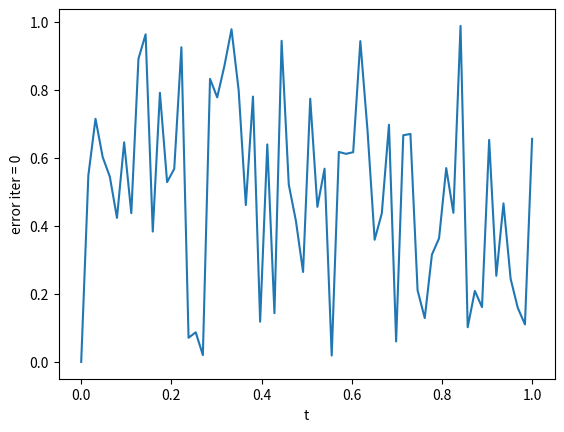
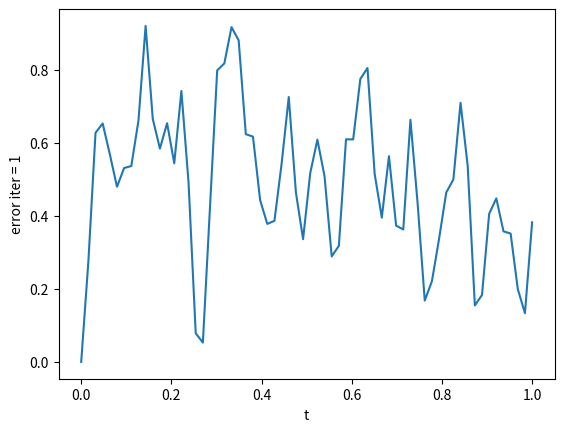
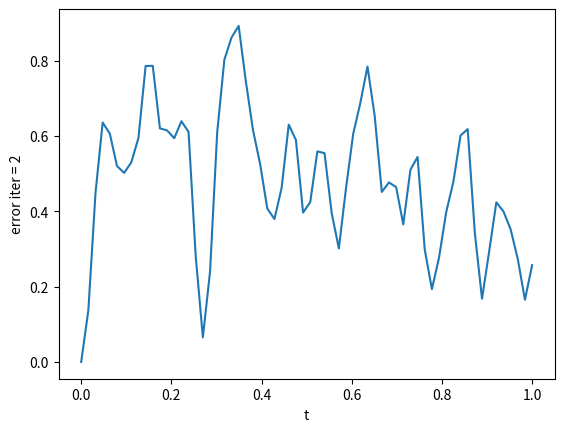
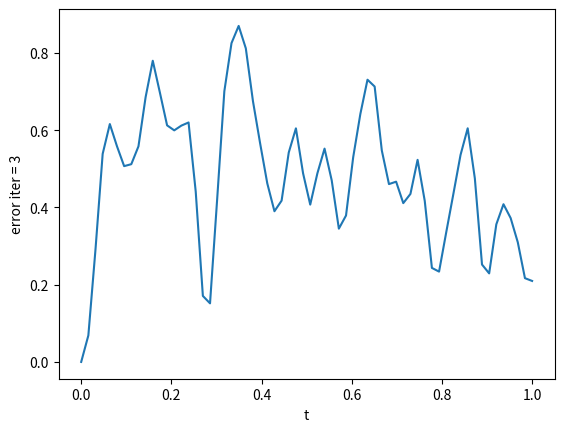
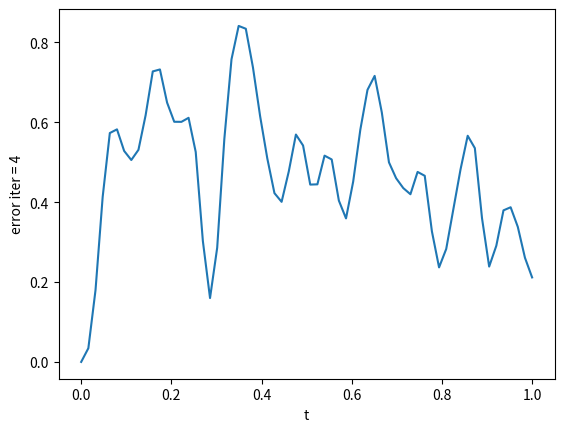
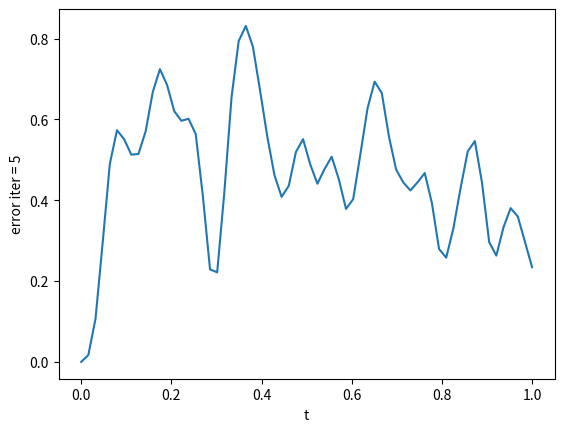
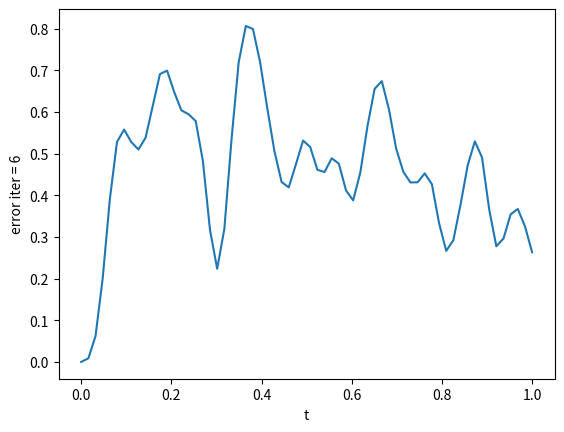
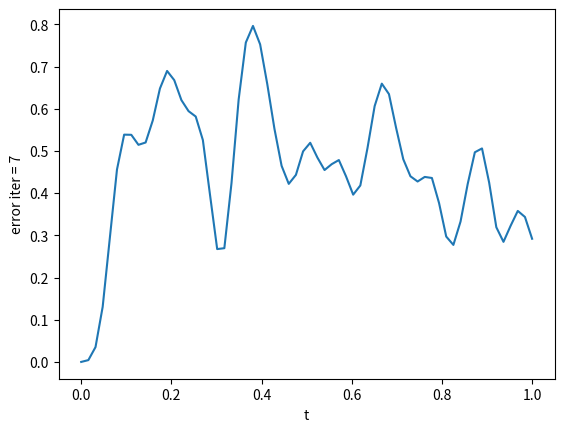
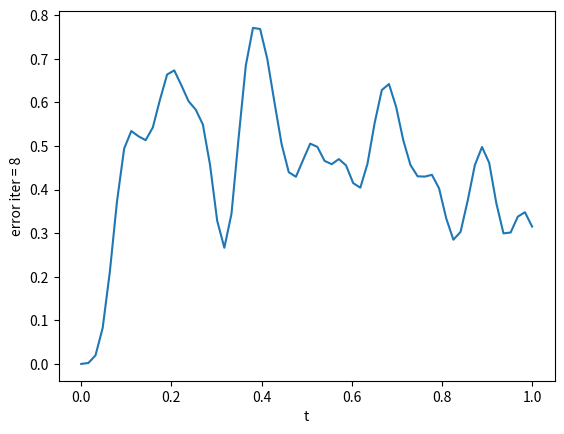
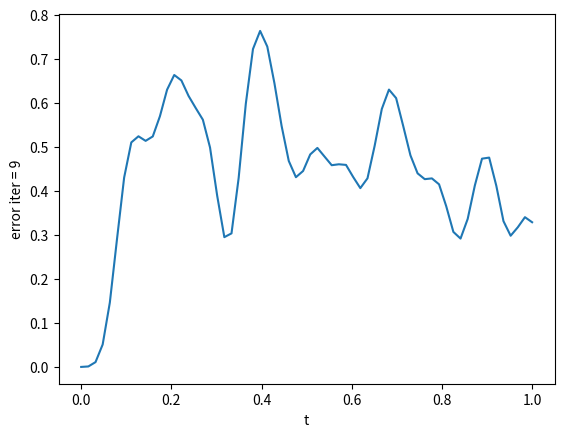
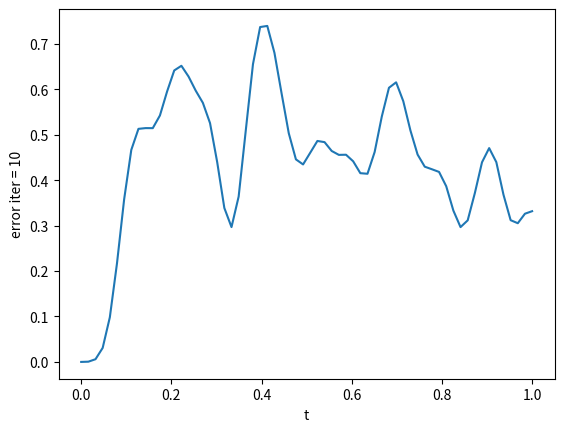
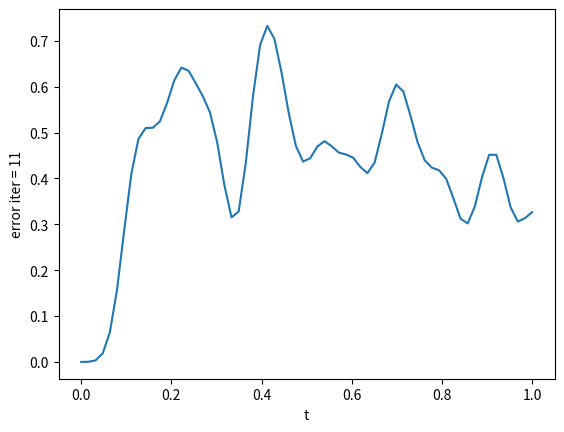
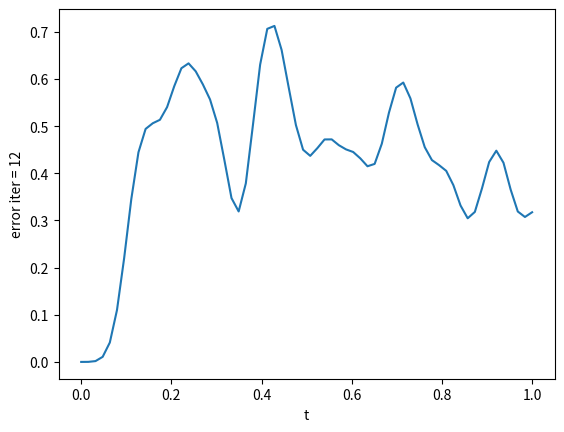
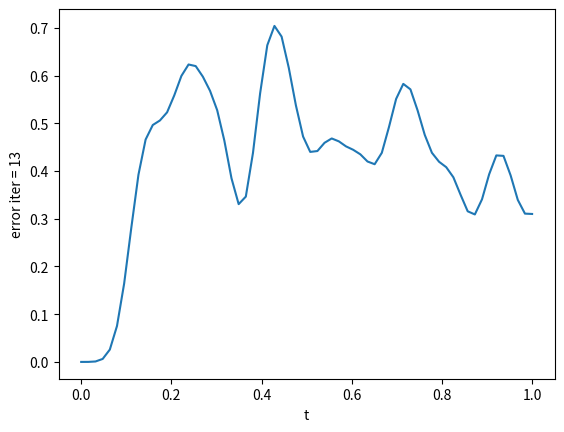
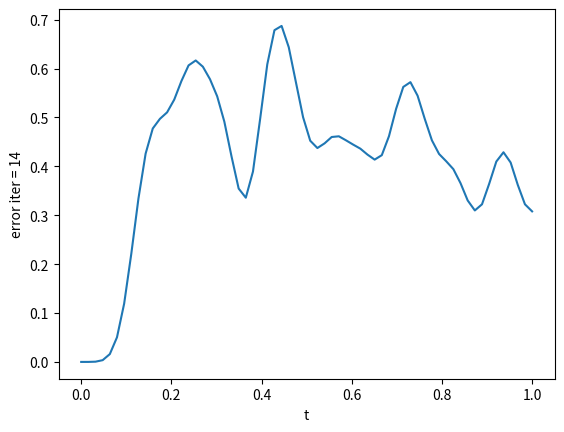
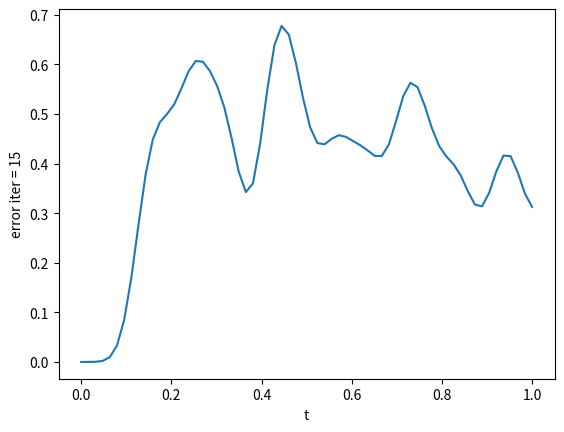

The script that saved these images, in order:
import numpy as np
import matplotlib.pyplot as plt
from scipy.sparse import diags

# Parameters
l = 6                                   # can later become number of levels
N = 2**l - 1                            # number of gridpoints in time
T = 1
dt = T / N
t = np.linspace(0, T, N+1)              # time grid
la = -1                                 # Dahlquist parameter

# BE time stepping matrix
e = np.ones(N)
A = diags([-e, (1 - dt * la) * e], [-1, 0], shape=(N, N))

u0 = 0
al = 0.5                                # Jacobi relaxation parameter

# Random initial guess
np.random.seed(0)                       # Set random seed for reproducibility
u = np.random.rand(N)

# Iteration loop
for i in range(1, 21):
    plt.gca().cla()
    plt.plot(t, np.concatenate(([u0], u)), '-')
    plt.xlabel('t')
    plt.ylabel(f'error iter = {i-1}')
    plt.show()

    # Damped Jacobi iteration
    u = u - (al / (1 - dt * la)) * A.dot(u)

    plt.pause(0.5)  # Pause to visualize the plot
